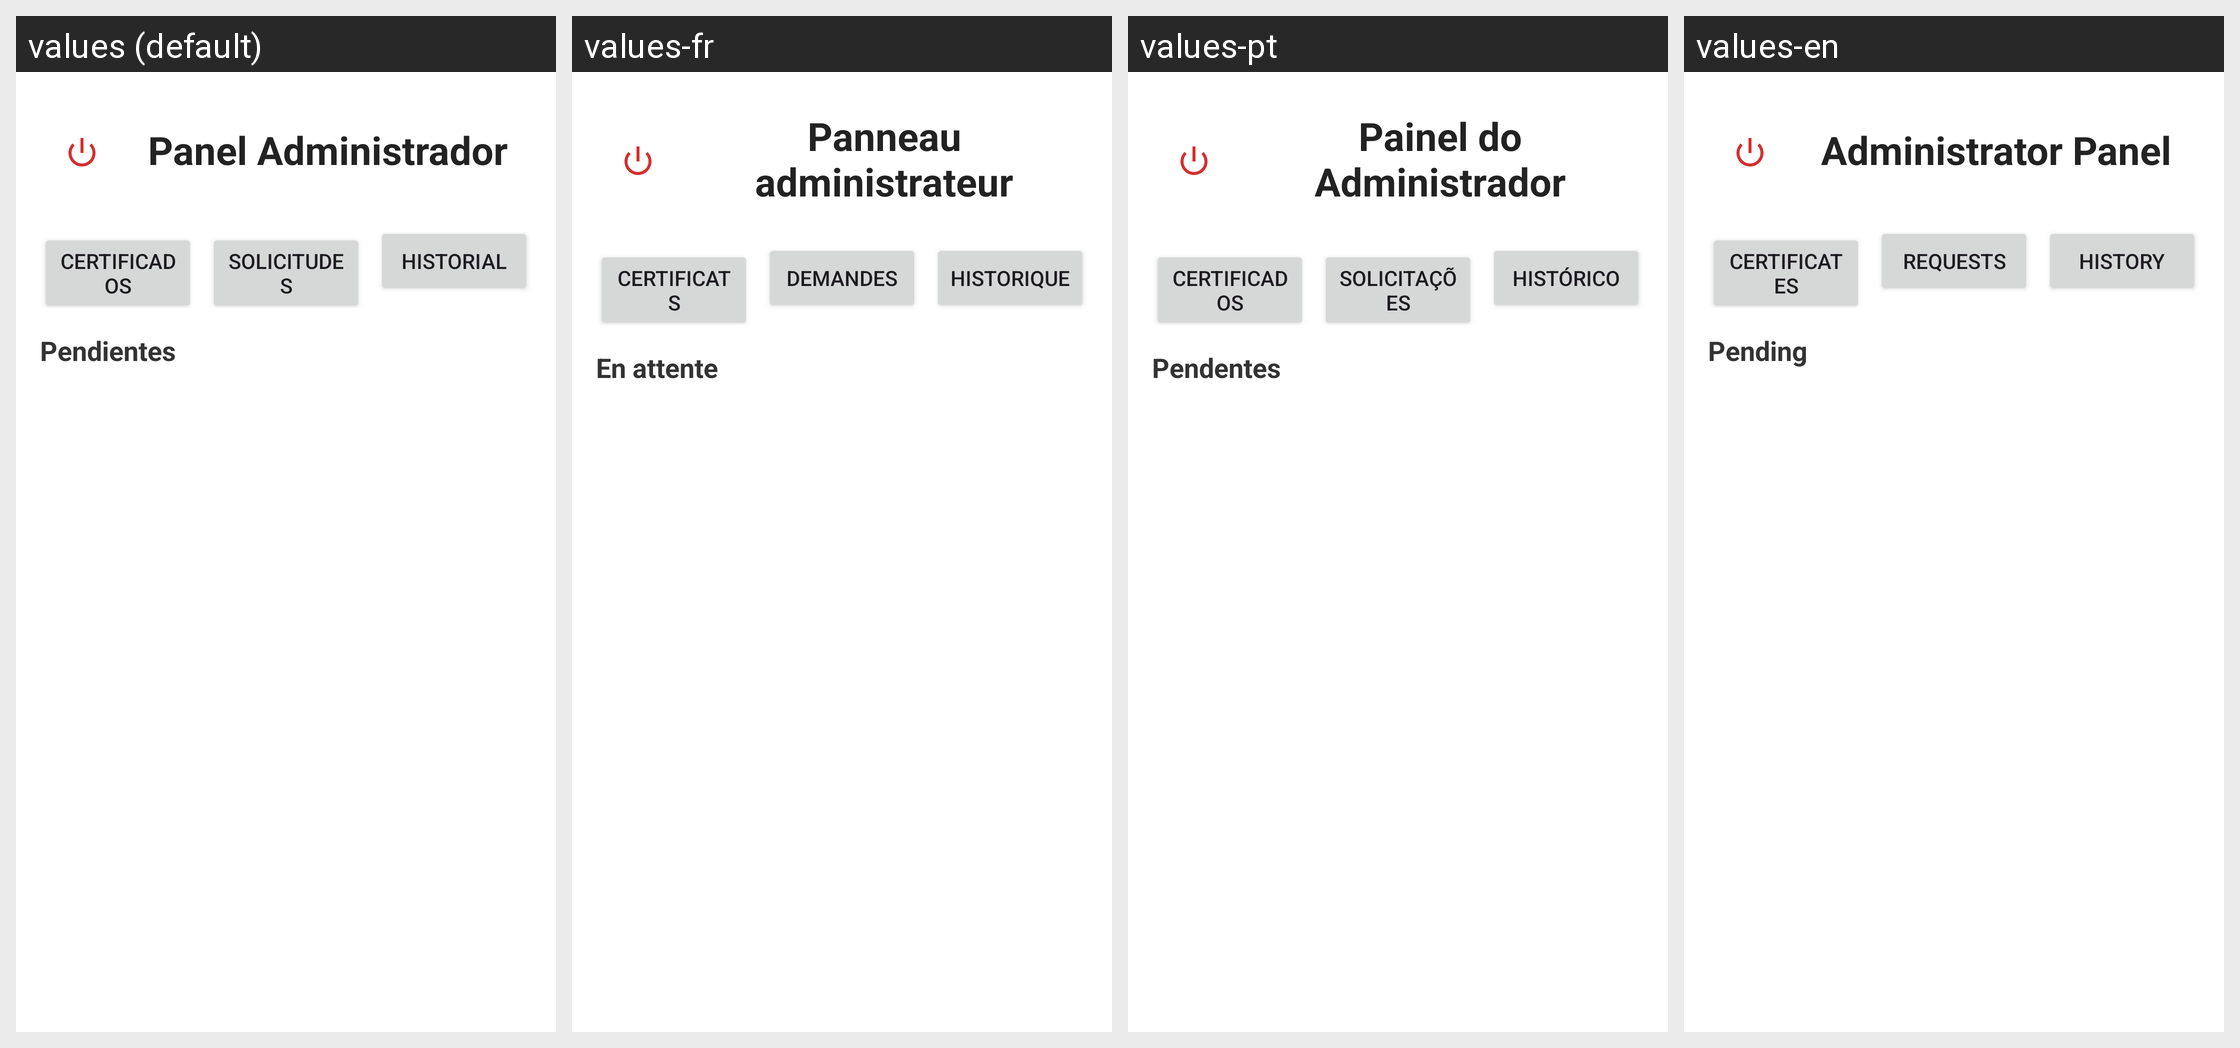

Locale-by-locale string values for the Android screen shown in this grid:
Android screen res/layout/activity_panel_administrador.xml rendered under 4 locales, left to right: values (default), values-fr, values-pt, values-en. Device: Nexus 5 (rendered at 1080×1920; each locale shown at half size, 540×960, under a caption strip naming it); theme Theme.GlobalBiblion.
Strings drawn on this screen, with the default value and each locale's value (text and hints the layout hard-codes, and strings that could not be matched under every locale, appear in the picture but are not listed):

panel_admin
  values: Panel Administrador
  values-fr: Panneau administrateur
  values-pt: Painel do Administrador
  values-en: Administrator Panel

certificados
  values: Certificados
  values-fr: Certificats
  values-pt: Certificados
  values-en: Certificates

solicitudes
  values: Solicitudes
  values-fr: Demandes
  values-pt: Solicitações
  values-en: Requests

historial
  values: Historial
  values-fr: Historique
  values-pt: Histórico
  values-en: History

pendientes
  values: Pendientes
  values-fr: En attente
  values-pt: Pendentes
  values-en: Pending
